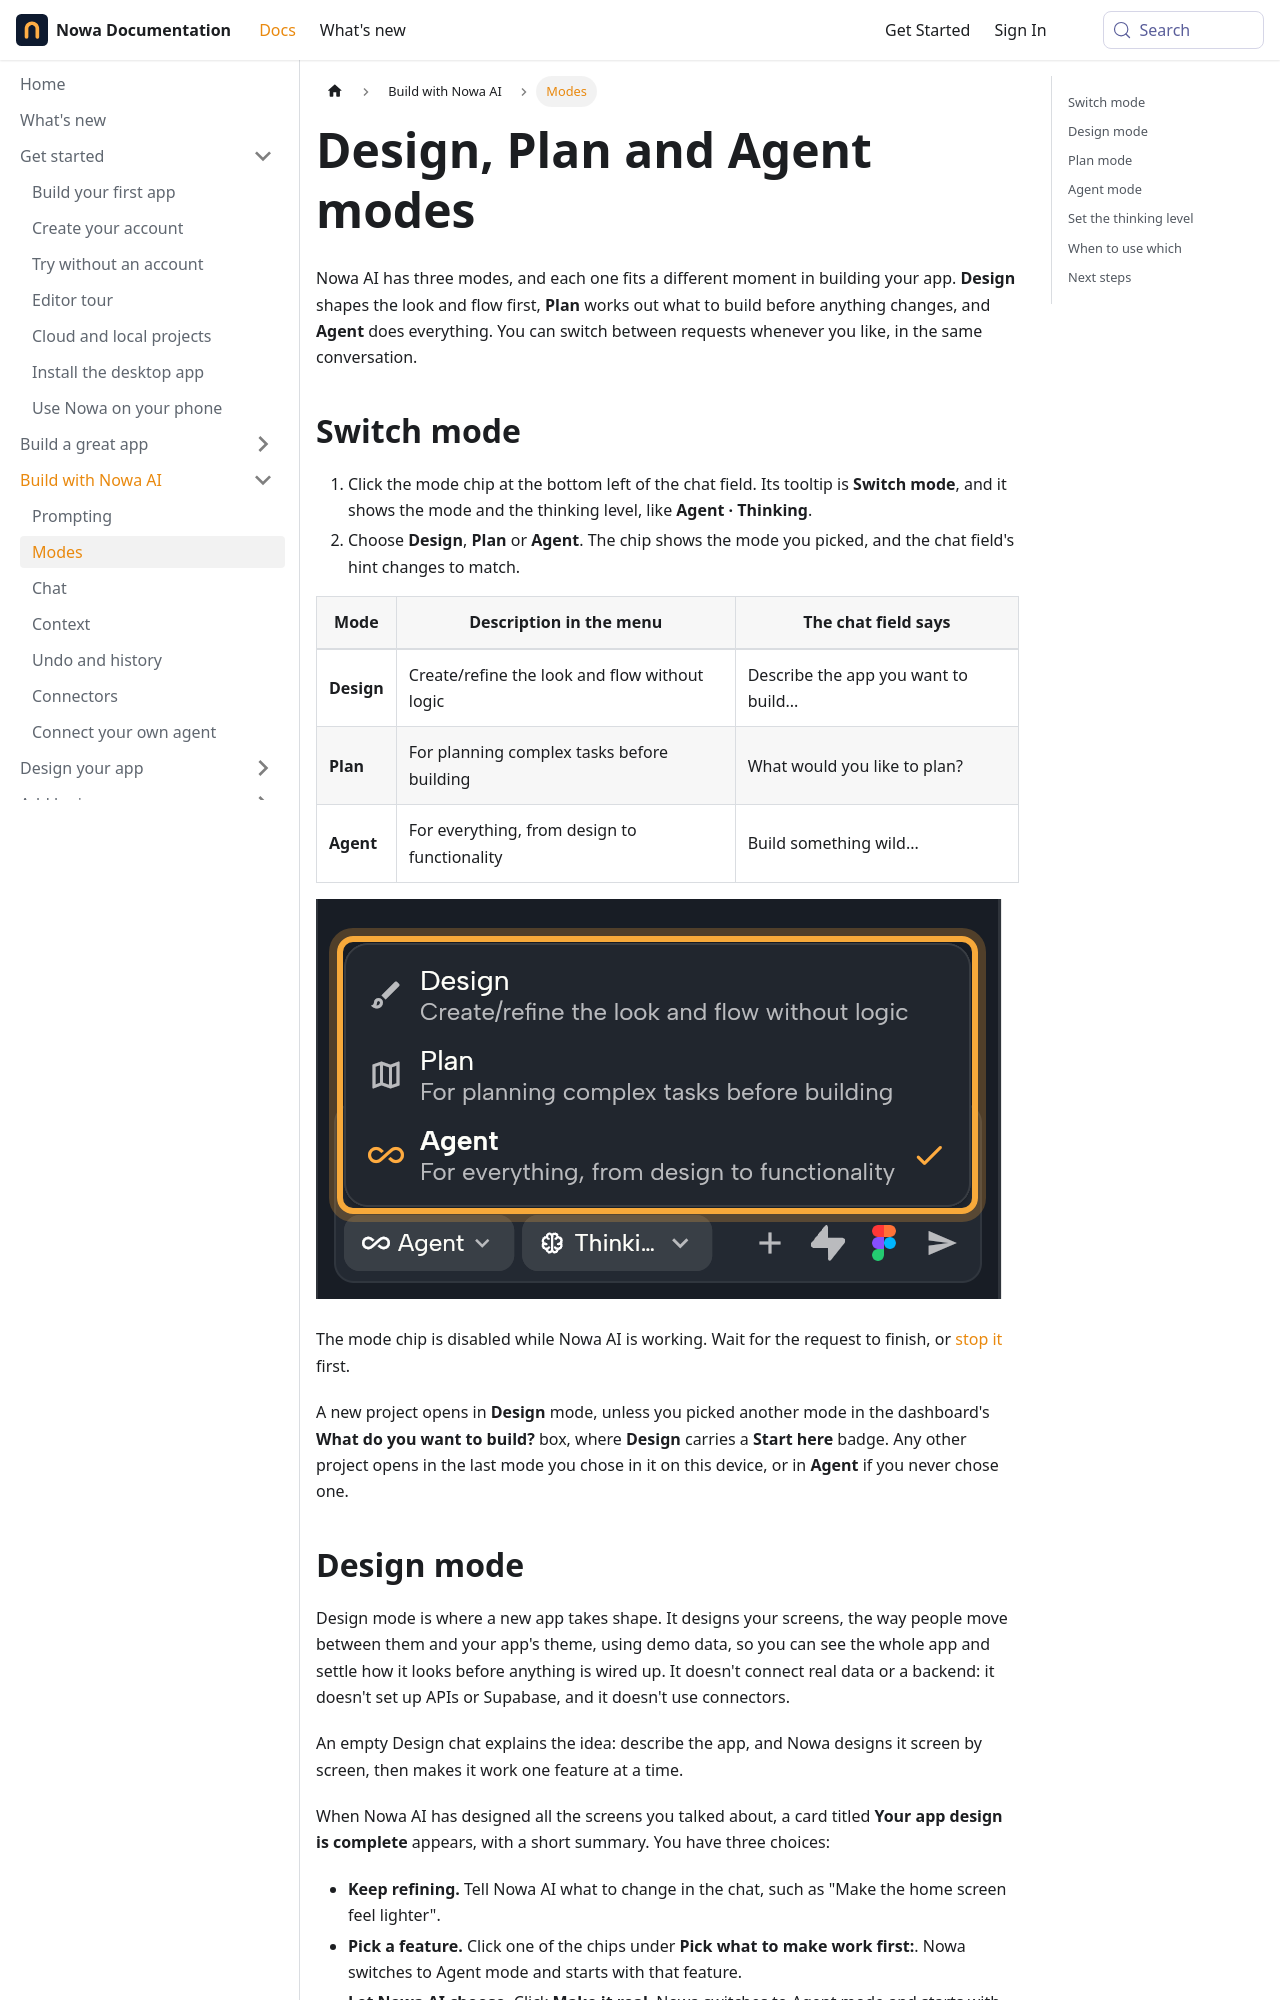

repository: nowaproj/docs · page: ai/modes.html · generator: docusaurus

---
title: Design, Plan and Agent modes
description: Pick Design, Plan or Agent to decide whether Nowa AI sketches the look of your app, writes a plan for you to review, or builds everything.
sidebar_label: Modes
keywords: [design mode, plan mode, planning mode, agent mode, switch mode, thinking level, instant, thinking, deep thinking, think mode, make it real, implementation plan]
---

Nowa AI has three modes, and each one fits a different moment in building your app. **Design** shapes the look and flow first, **Plan** works out what to build before anything changes, and **Agent** does everything. You can switch between requests whenever you like, in the same conversation.

## Switch mode

1. Click the mode chip at the bottom left of the chat field. Its tooltip is **Switch mode**, and it shows the mode and the thinking level, like **Agent · Thinking**.
2. Choose **Design**, **Plan** or **Agent**. The chip shows the mode you picked, and the chat field's hint changes to match.

| Mode | Description in the menu | The chat field says |
|---|---|---|
| **Design** | Create/refine the look and flow without logic | Describe the app you want to build... |
| **Plan** | For planning complex tasks before building | What would you like to plan? |
| **Agent** | For everything, from design to functionality | Build something wild... |

![The mode menu (highlighted) open above the chat field, listing Design, Plan and Agent with a one-line description each; Agent is checked.](/img/docs/ai/ai-modes-1.png)

The mode chip is disabled while Nowa AI is working. Wait for the request to finish, or [stop it](chat.md#stop-a-request) first.

A new project opens in **Design** mode, unless you picked another mode in the dashboard's **What do you want to build?** box, where **Design** carries a **Start here** badge. Any other project opens in the last mode you chose in it on this device, or in **Agent** if you never chose one.
